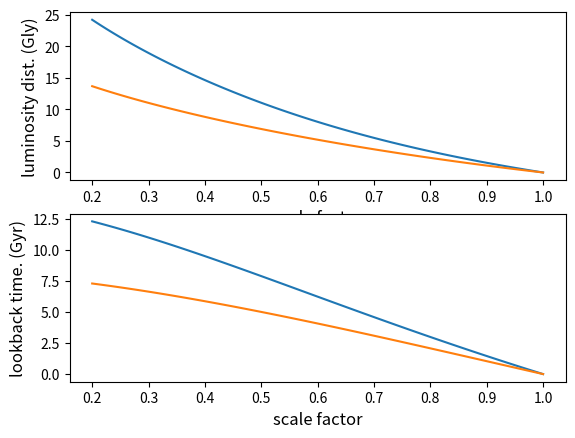

Here is the Python script that generated this plot:
#
# CS Problem 27
# Author: Daniel Wechsler
#

from scipy.integrate import odeint
import matplotlib.pyplot as plt
import numpy as np
import math

#
# Friedman equation:
# V         := [t,r]
# a         := scale factor
# Omegak    := Parameter
#
def friedman (V, a, Omegak) :
    
    OmegaD  = 0.692         # Cosmological Constant (According to Planck results released in 2013)
    H0      = 0.07200       # Hubble Constant
    Ha      = H0 * math.sqrt(Omegak/math.pow(a,3) + OmegaD)
    dt      = -1/(a*Ha)
    dr      = -1/(math.pow(a,2)*Ha)
    
    return [dt, dr]


OmegakO     = 0.27      # Absolutely not sure about that:
OmegakC     = 1.1       # As far as I understood this parameter determines
                        # the underlying geometry of the universe.
                        # if < 1 open universe 
                        # if > 1 closed universe (sphere)
                        
v0          = [0, 0]    # Initial conditions
a           = np.linspace(1, 0.2, 100)
# Integrate the friedman eq. on [0.2,1.0]
xO          = odeint (friedman, v0, a, args=(OmegakO,))
xC          = odeint (friedman, v0, a, args=(OmegakC,))
RO          = []
TO          = []
RC          = []
TC          = []
for i in range(len(xO)) :
    TO.append(xO[i][0])
    RO.append(xO[i][1])
    TC.append(xC[i][0])
    RC.append(xC[i][1])
    
       

plt.subplot(2, 1, 1)
plt.plot(a, RO)
plt.plot(a, RC)
plt.xlabel('scale factor', fontsize=12)
plt.ylabel('luminosity dist. (Gly)', fontsize=12)

plt.subplot(2, 1, 2)
plt.plot(a, TO)
plt.plot(a, TC)
plt.xlabel('scale factor', fontsize=12)
plt.ylabel('lookback time. (Gyr)', fontsize=12)

plt.show()
